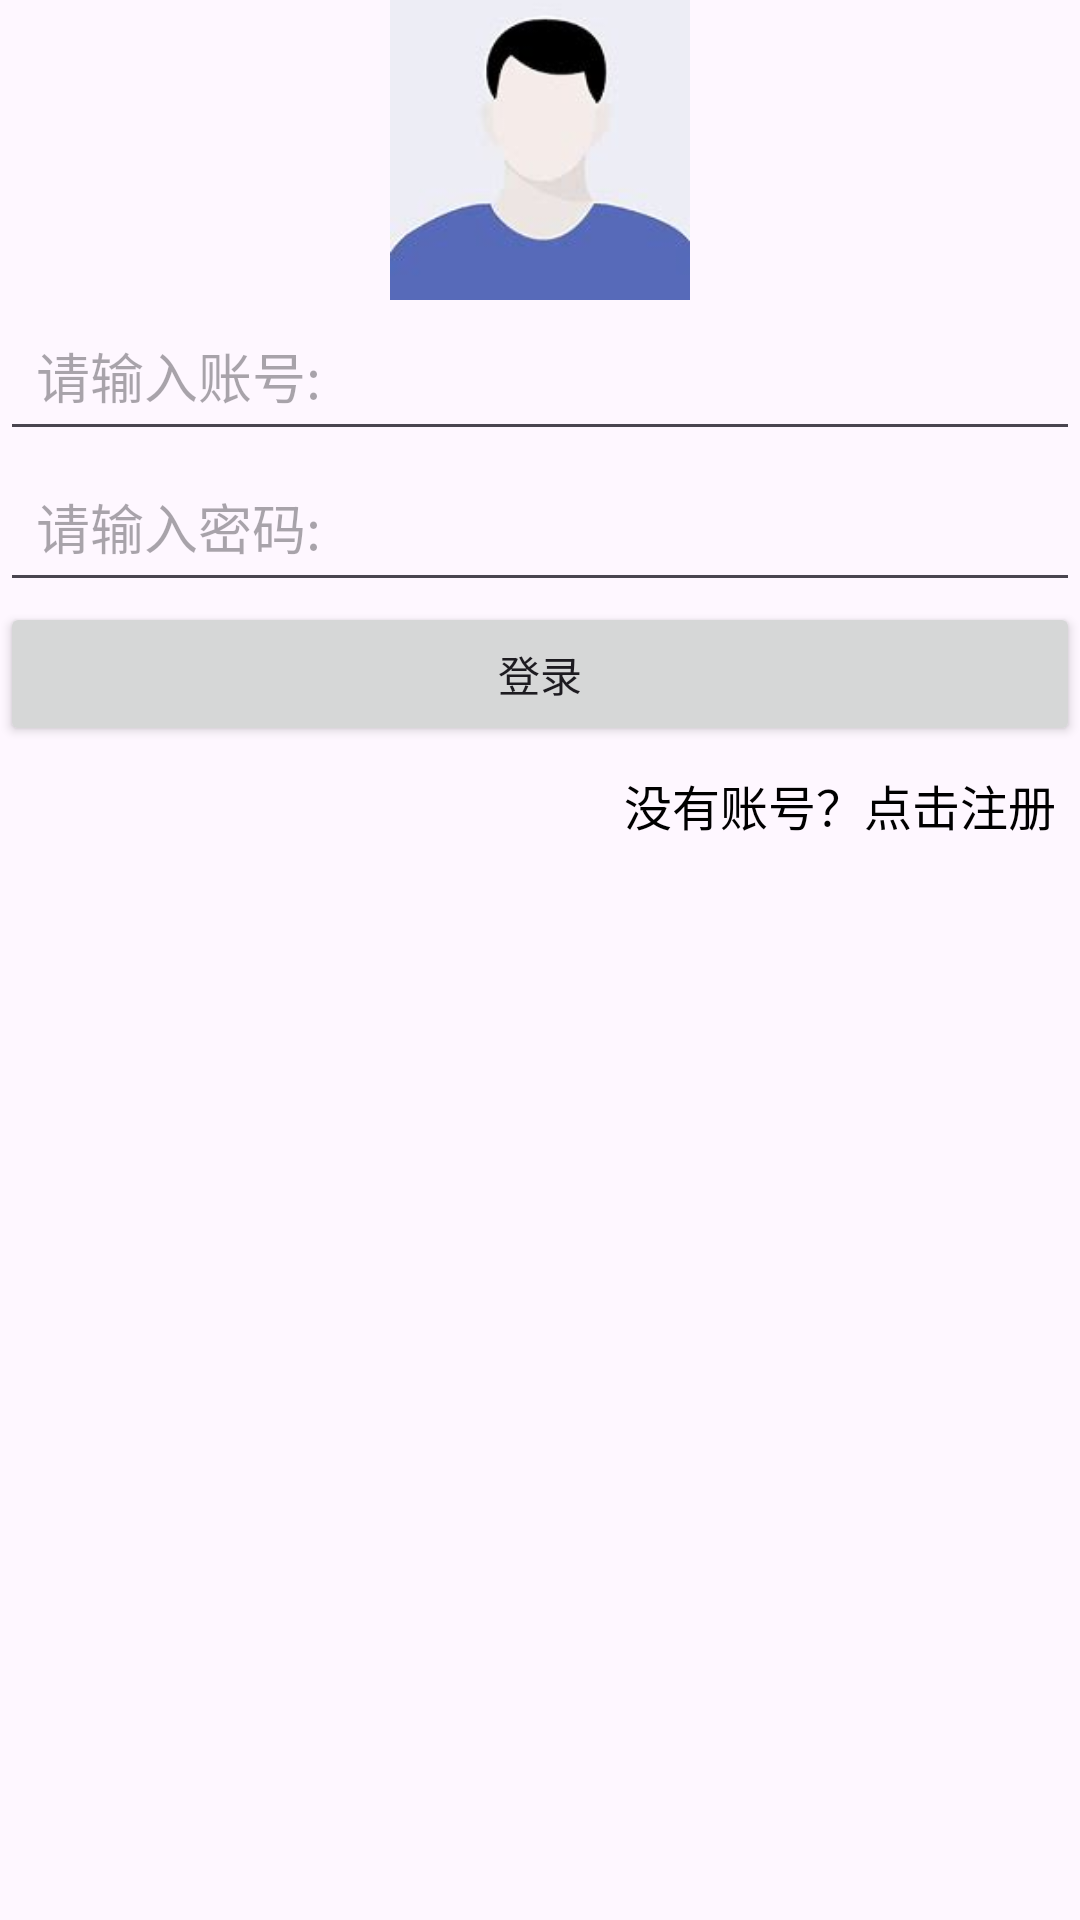

Here is an Android app screen rendered from its layout file. Give the layout XML and the strings, colors and styles it references.
<!-- AndroidManifest.xml: application theme Theme.Stage_1 -->
<!-- res/layout/activity_users_login.xml -->
<?xml version="1.0" encoding="utf-8"?>
<LinearLayout xmlns:android="http://schemas.android.com/apk/res/android"
    xmlns:tools="http://schemas.android.com/tools"
    android:id="@+id/main"
    android:layout_width="match_parent"
    android:layout_height="match_parent"
    android:gravity="center_horizontal"
    android:orientation="vertical"
    tools:context=".UsersLogin">

    <ImageView
        android:id="@+id/profile_image"
        android:layout_width="100dp"
        android:layout_height="100dp"
        android:layout_gravity="center"
        android:scaleType="centerCrop"
        android:src="@drawable/avatar" />

    <EditText
        android:id="@+id/username"
        android:layout_width="match_parent"
        android:layout_height="wrap_content"
        android:hint="请输入账号:"
        android:padding="12dp" />

    <EditText
        android:id="@+id/userpasswd"
        android:layout_width="match_parent"
        android:layout_height="wrap_content"
        android:hint="请输入密码:"
        android:padding="12dp" />

    <Button
        android:id="@+id/login_button"
        android:layout_width="match_parent"
        android:layout_height="wrap_content"
        android:padding="12dp"
        android:text="登录" />

    <TextView
        android:id="@+id/to_register"
        android:layout_width="wrap_content"
        android:layout_height="wrap_content"
        android:layout_gravity="end"
        android:clickable="true"
        android:focusable="true"
        android:padding="8dp"
        android:text="没有账号？点击注册"
        android:textColor="#000000"
        android:textSize="16sp" />

</LinearLayout>
<!-- resources referenced by this layout -->
<resources>
  <!-- drawable avatar: jpg bitmap (drawable, 2486 bytes) -->
  <style name="Theme.Stage_1" parent="Base.Theme.Stage_1" />
  <style name="Base.Theme.Stage_1" parent="Theme.Material3.DayNight.NoActionBar">
          
          
      </style>
</resources>
